11-way image classification set "dataset" from GitHub (vietcong117-bit/library); label vocabulary: art, business, comic, fiction, food, history, literature, math, religion, sport, tech.

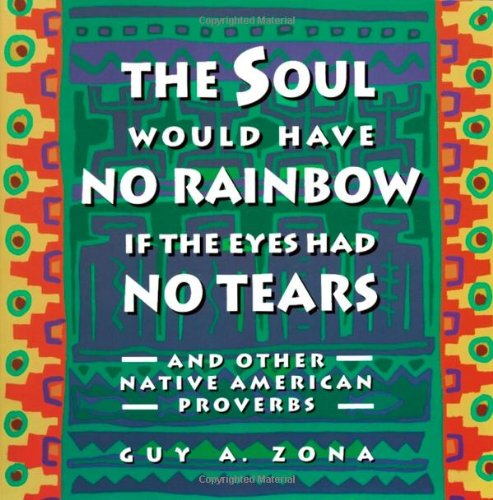
Label: literature

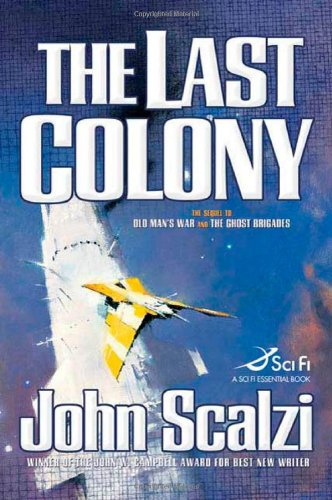
Label: fiction

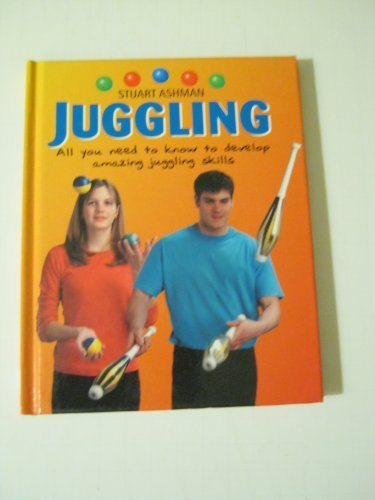
Label: sport

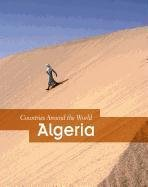
Label: history

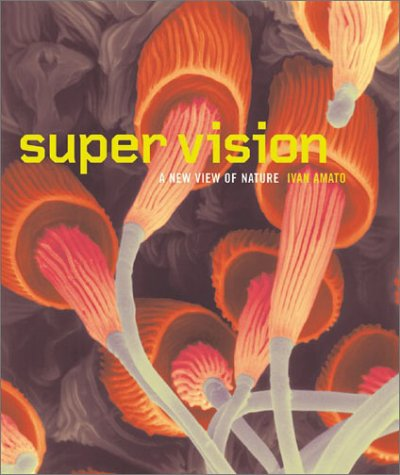
Label: math

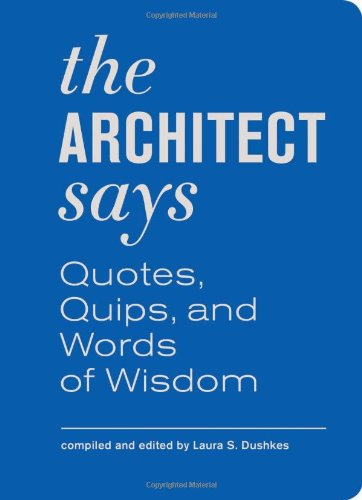
Label: art
